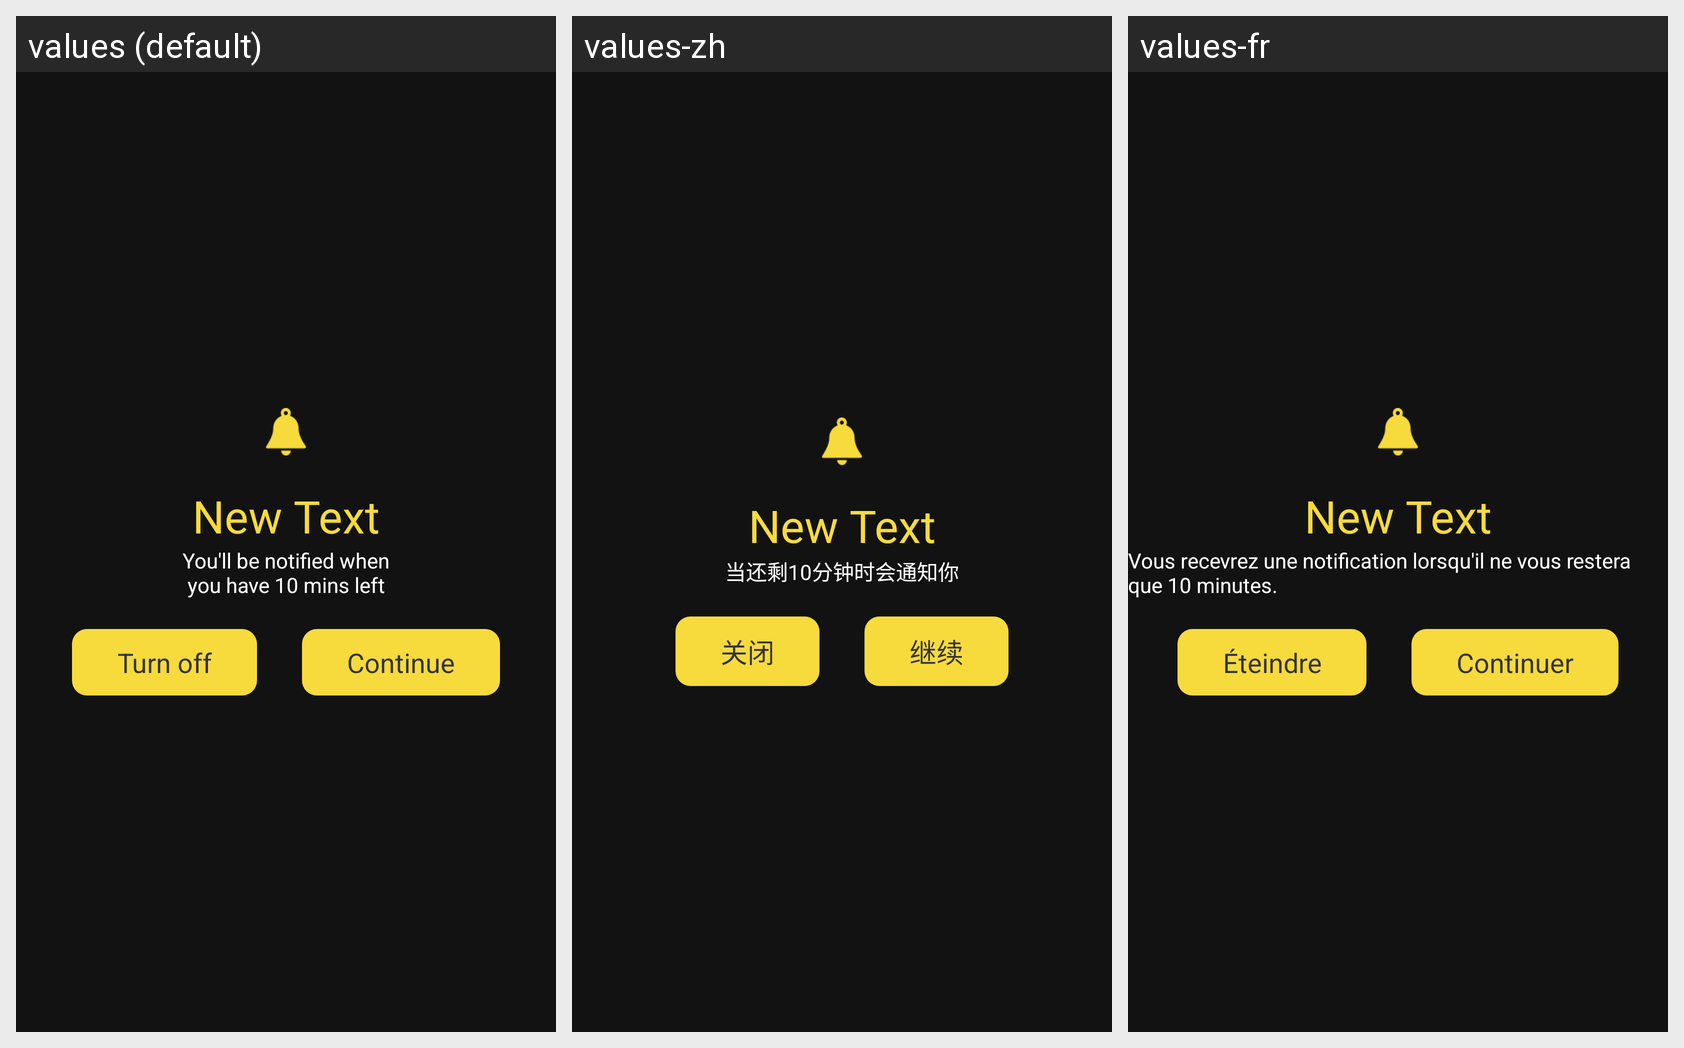

Here is an Android app screen in its default locale and in the app's own translations. Write out the translated-string differences for the strings that appear on this screen.
Android screen res/layout/activity_time_alert_layout.xml rendered under 3 locales, left to right: values (default), values-zh, values-fr. Device: Nexus 5 (rendered at 1080×1920; each locale shown at half size, 540×960, under a caption strip naming it); theme AppTheme.
Strings drawn on this screen, with the default value and each locale's value (text and hints the layout hard-codes, and strings that could not be matched under every locale, appear in the picture but are not listed):

alert_time_ten_mins_left
  values: You'll be notified when
       you have 10 mins left
  values-zh: 当还剩10分钟时会通知你
  values-fr: Vous recevrez une notification lorsqu'il ne vous restera que 10 minutes.

TurnOff
  values: Turn off
  values-zh: 关闭
  values-fr: Éteindre

Continue
  values: Continue
  values-zh: 继续
  values-fr: Continuer
